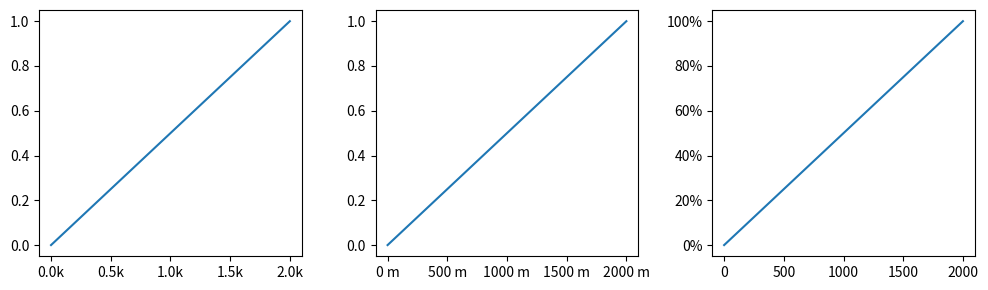

The script that saved this image:
# Formatter given as a plain function or format string (set_major_formatter shortcuts).
import matplotlib.pyplot as plt

fig, axs = plt.subplots(1, 3, figsize=(10, 3))
for ax in axs:
    ax.plot([0, 1000, 2000], [0, 0.5, 1])
axs[0].xaxis.set_major_formatter(lambda x, pos: f"{x / 1000:.1f}k")
axs[1].xaxis.set_major_formatter("{x:.0f} m")
axs[2].yaxis.set_major_formatter("{x:.0%}")
fig.tight_layout()
fig.canvas.draw()
print([t.get_text() for t in axs[0].get_xticklabels()][:3], [t.get_text() for t in axs[2].get_yticklabels()][:3])
print(type(axs[1].xaxis.get_major_formatter()).__name__)
fig.savefig("shortcut_formatters.png")
